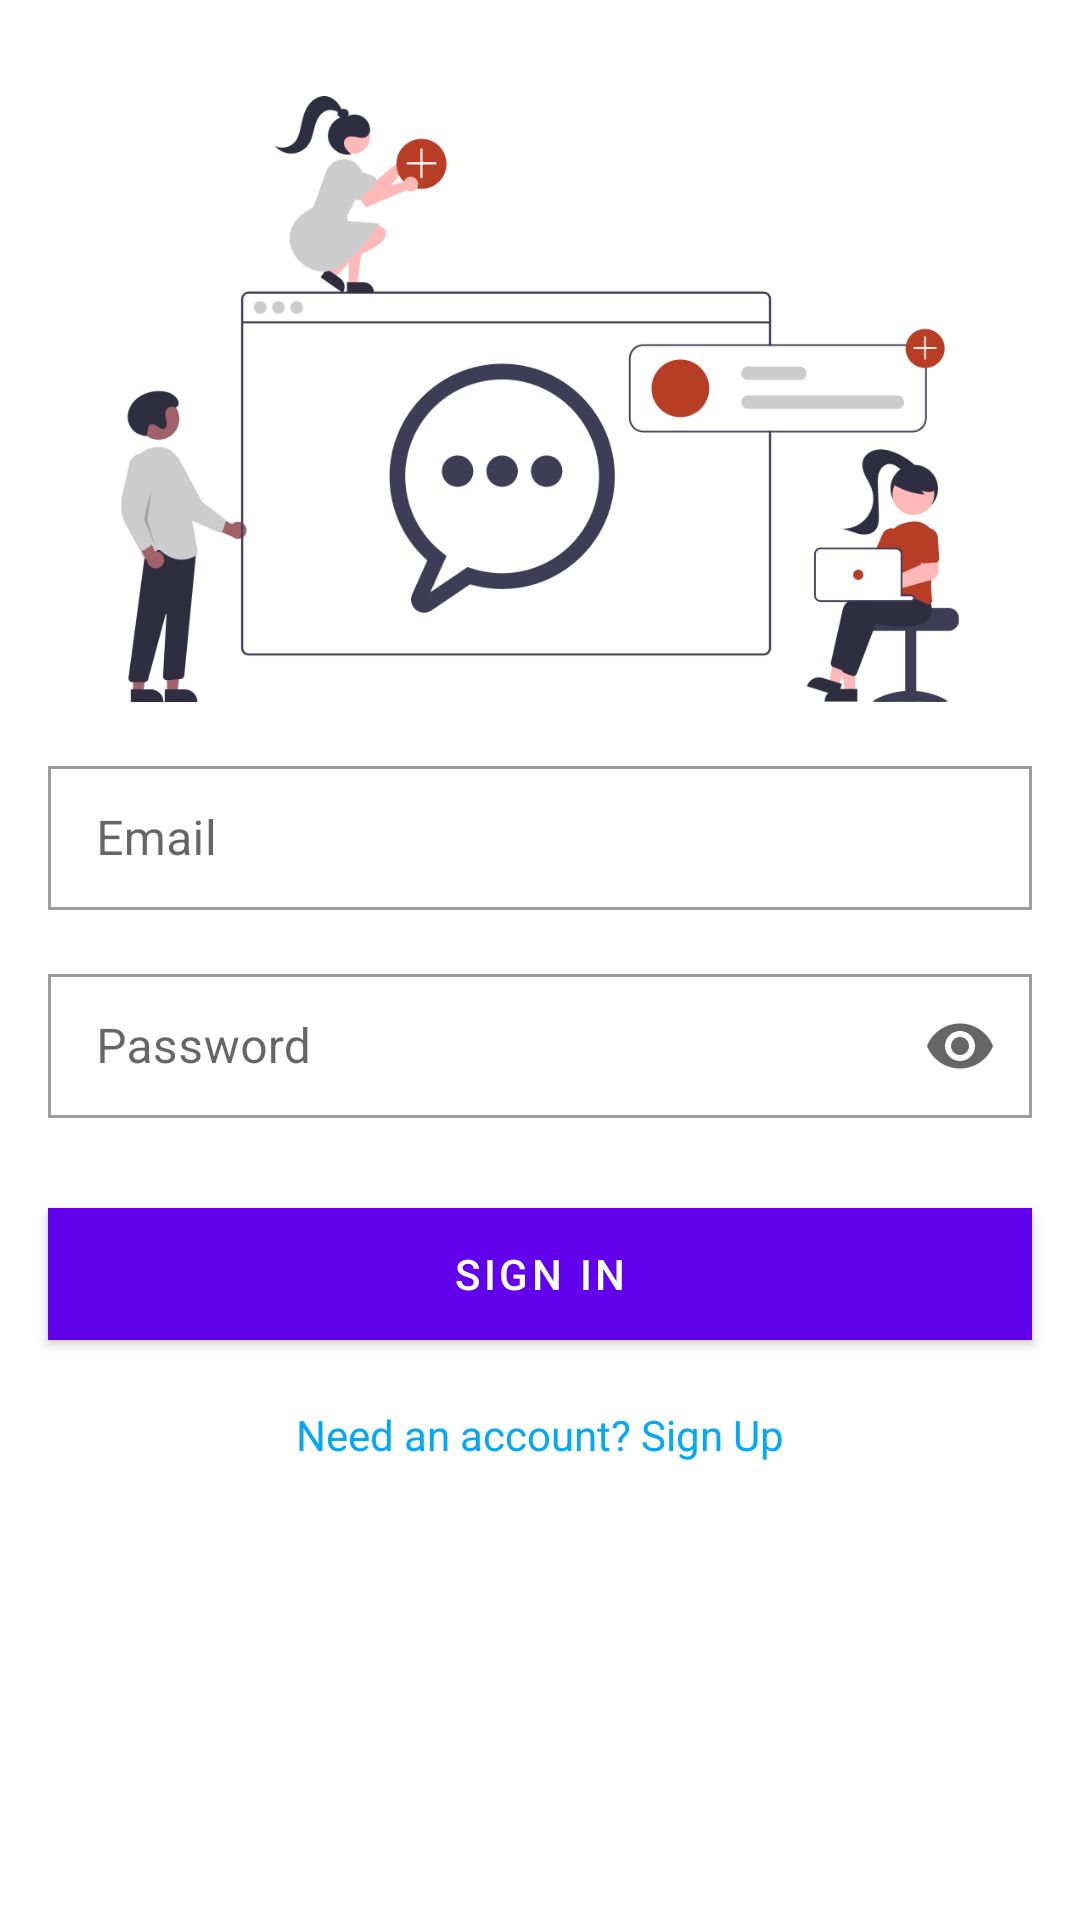

Write the Android layout XML for this screen, with the resource values it uses.
<!-- AndroidManifest.xml: application theme Theme.AdanianTest -->
<!-- res/layout/fragment_login.xml -->
<?xml version="1.0" encoding="utf-8"?>
<FrameLayout xmlns:android="http://schemas.android.com/apk/res/android"
    xmlns:app="http://schemas.android.com/apk/res-auto"
    xmlns:tools="http://schemas.android.com/tools"
    android:name="androidx.navigation.fragment.NavHostFragment"
    android:layout_width="match_parent"
    android:layout_height="match_parent"
    tools:context=".ui.auth.LoginFragment">

    <ScrollView
        android:layout_width="match_parent"
        android:layout_height="match_parent"
        tools:layout_editor_absoluteX="0dp"
        tools:layout_editor_absoluteY="116dp">

        <androidx.constraintlayout.widget.ConstraintLayout
            android:layout_width="match_parent"
            android:layout_height="wrap_content">

            <com.google.android.material.imageview.ShapeableImageView
                android:id="@+id/shapeableImageView"
                android:layout_width="0dp"
                android:layout_height="0dp"
                android:layout_marginTop="32dp"
                android:layout_marginBottom="16dp"
                app:layout_constraintBottom_toTopOf="@+id/emailSignInInputLayout"
                app:layout_constraintEnd_toEndOf="parent"
                app:layout_constraintStart_toStartOf="parent"
                app:layout_constraintTop_toTopOf="parent"
                app:srcCompat="@drawable/undraw_1"/>

            <com.google.android.material.textfield.TextInputLayout
                android:id="@+id/emailSignInInputLayout"
                style="@style/Widget.MaterialComponents.TextInputLayout.OutlinedBox.Dense"
                android:layout_width="0dp"
                android:layout_height="wrap_content"
                android:layout_marginStart="16dp"
                android:layout_marginTop="250dp"
                android:layout_marginEnd="16dp"
                app:layout_constraintEnd_toEndOf="parent"
                app:layout_constraintHorizontal_bias="0.0"
                app:layout_constraintStart_toStartOf="parent"
                app:layout_constraintTop_toTopOf="parent"
                app:shapeAppearance="@style/Rounded">

                <com.google.android.material.textfield.TextInputEditText
                    android:id="@+id/emailSignInEditText"
                    android:layout_width="match_parent"
                    android:layout_height="match_parent"
                    android:ems="10"
                    android:hint="Email"
                    android:inputType="textEmailAddress"
                    android:minHeight="48dp" />

            </com.google.android.material.textfield.TextInputLayout>

            <com.google.android.material.textfield.TextInputLayout
                style="@style/Widget.MaterialComponents.TextInputLayout.OutlinedBox.Dense"
                android:id="@+id/passwordSignInInputLayout"
                android:layout_width="0dp"
                android:layout_height="wrap_content"
                android:layout_marginStart="16dp"
                android:layout_marginTop="16dp"
                android:layout_marginEnd="16dp"
                app:endIconMode="password_toggle"
                app:shapeAppearance="@style/Rounded"
                app:layout_constraintEnd_toEndOf="parent"
                app:layout_constraintHorizontal_bias="0.0"
                app:layout_constraintStart_toStartOf="parent"
                app:layout_constraintTop_toBottomOf="@+id/emailSignInInputLayout" >

                <com.google.android.material.textfield.TextInputEditText
                    android:id="@+id/passwordSignInEditText"
                    android:layout_width="match_parent"
                    android:layout_height="match_parent"
                    android:ems="10"
                    android:hint="Password"
                    android:inputType="textPassword"
                    android:minHeight="48dp" />

            </com.google.android.material.textfield.TextInputLayout>

            <com.google.android.material.button.MaterialButton
                android:id="@+id/signInButton"
                android:layout_width="0dp"
                android:layout_height="wrap_content"
                android:layout_marginStart="16dp"
                android:layout_marginTop="24dp"
                android:layout_marginEnd="16dp"
                android:minHeight="56dp"
                android:text="Sign In"
                app:shapeAppearance="@style/Rounded"
                app:layout_constraintEnd_toEndOf="parent"
                app:layout_constraintStart_toStartOf="parent"
                app:layout_constraintTop_toBottomOf="@+id/passwordSignInInputLayout" />

            <TextView
                android:id="@+id/signUpTextView"
                android:layout_width="0dp"
                android:layout_height="wrap_content"
                android:layout_marginStart="16dp"
                android:layout_marginTop="16dp"
                android:layout_marginEnd="16dp"
                android:text="Need an account? Sign Up"
                android:textAlignment="center"
                android:textColor="#03A9F4"
                app:layout_constraintEnd_toEndOf="parent"
                app:layout_constraintStart_toStartOf="parent"
                app:layout_constraintTop_toBottomOf="@+id/signInButton" />

            <ProgressBar
                android:id="@+id/progressBar2"
                style="?android:attr/progressBarStyle"
                android:layout_width="wrap_content"
                android:layout_height="wrap_content"
                android:visibility="gone"
                app:layout_constraintBottom_toBottomOf="parent"
                app:layout_constraintEnd_toEndOf="parent"
                app:layout_constraintHorizontal_bias="0.498"
                app:layout_constraintStart_toStartOf="parent"
                app:layout_constraintTop_toTopOf="parent"
                app:layout_constraintVertical_bias="0.392" />

        </androidx.constraintlayout.widget.ConstraintLayout>
    </ScrollView>

</FrameLayout>
<!-- resources referenced by this layout -->
<resources>
  <!-- drawable undraw_1: png bitmap (drawable, 45951 bytes) -->
  <style name="Rounded" parent="ShapeAppearance.MaterialComponents.SmallComponent">
          <item name="cornerFamily">rounded</item>
          <item name="cornerSize">16dp</item>
      </style>
  <style name="Theme.AdanianTest" parent="Theme.MaterialComponents.DayNight.DarkActionBar">
          
          <item name="colorPrimary">@color/purple_500</item>
          <item name="colorPrimaryVariant">@color/purple_700</item>
          <item name="colorOnPrimary">@color/white</item>
          
          <item name="colorSecondary">@color/teal_200</item>
          <item name="colorSecondaryVariant">@color/teal_700</item>
          <item name="colorOnSecondary">@color/black</item>
          
          <item name="android:statusBarColor" tools:targetApi="l">?attr/colorPrimaryVariant</item>
          
      </style>
  <color name="white">#FFFFFFFF</color>
  <color name="teal_200">#FF03DAC5</color>
  <color name="teal_700">#FF018786</color>
  <color name="black">#FF000000</color>
  <!-- not gathered from this repository: default colours our renderer supplied (Android Studio template values) -->
  <color name="purple_500">#FF6200EE</color>
  <color name="purple_700">#FF3700B3</color>
</resources>
